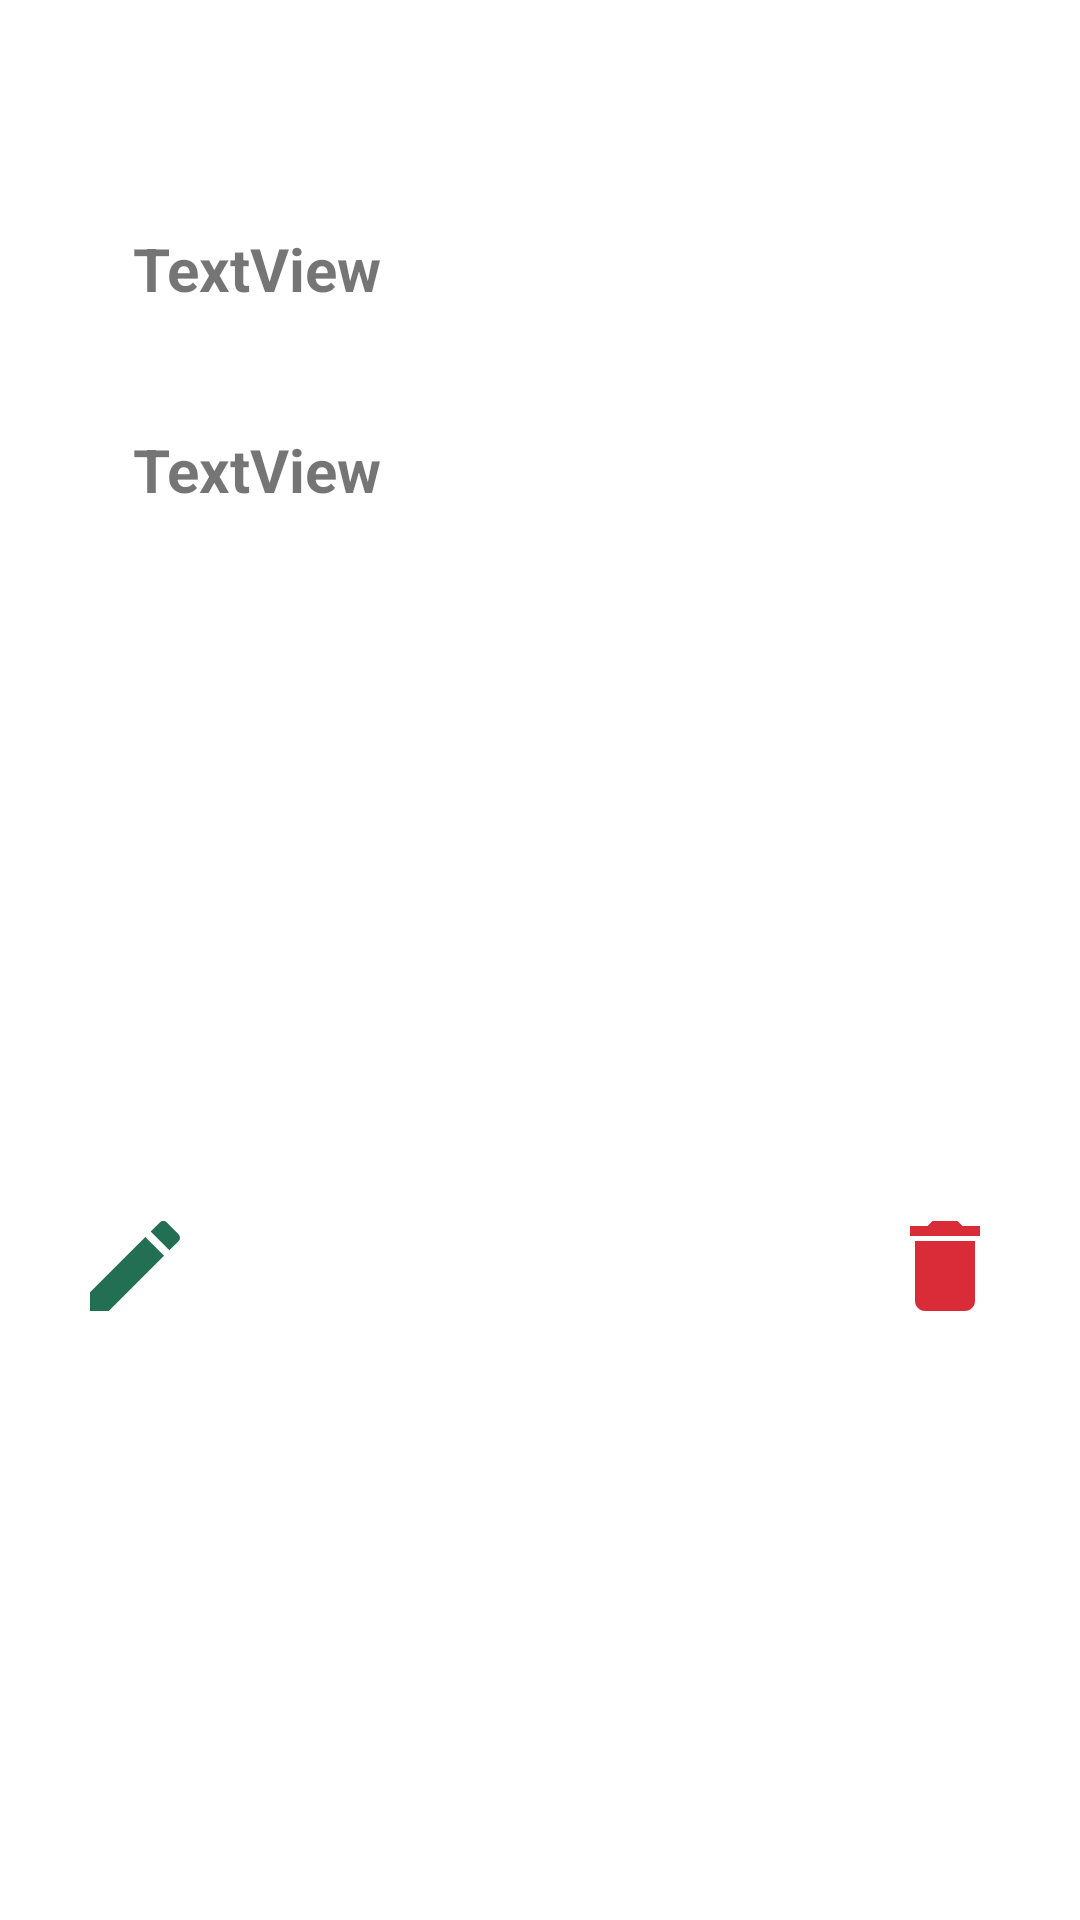

The Android layout XML behind this screen, and the referenced resources:
<!-- AndroidManifest.xml: application theme Theme.SumatifRoom_AhmadBaboFatihin_Ganjil -->
<!-- res/layout/activity_karyawan_adapter.xml -->
<?xml version="1.0" encoding="utf-8"?>
<androidx.constraintlayout.widget.ConstraintLayout xmlns:android="http://schemas.android.com/apk/res/android"
    xmlns:app="http://schemas.android.com/apk/res-auto"
    xmlns:tools="http://schemas.android.com/tools"
    android:layout_width="match_parent"
    android:layout_height="wrap_content"
    android:padding="20dp">

    <androidx.constraintlayout.widget.ConstraintLayout
        android:id="@+id/Tview"
        android:layout_width="0dp"
        android:layout_height="180dp"
        android:layout_marginTop="16dp"
        android:background="@drawable/background"
        app:layout_constraintEnd_toEndOf="parent"
        app:layout_constraintHorizontal_bias="0.6"
        app:layout_constraintStart_toStartOf="parent"
        app:layout_constraintTop_toTopOf="parent">

        <TextView
            android:id="@+id/TVnama1"
            android:layout_width="wrap_content"
            android:layout_height="wrap_content"
            android:layout_marginTop="40dp"
            android:text="TextView"
            android:textSize="20dp"
            android:textStyle="bold"
            app:layout_constraintEnd_toEndOf="parent"
            app:layout_constraintHorizontal_bias="0.102"
            app:layout_constraintStart_toStartOf="parent"
            app:layout_constraintTop_toTopOf="parent" />

        <TextView
            android:id="@+id/TVnama2"
            android:layout_width="wrap_content"
            android:layout_height="wrap_content"
            android:layout_marginTop="40dp"
            android:text="TextView"
            android:textSize="20dp"
            android:textStyle="bold"
            app:layout_constraintEnd_toEndOf="parent"
            app:layout_constraintHorizontal_bias="0.102"
            app:layout_constraintStart_toStartOf="parent"
            app:layout_constraintTop_toBottomOf="@+id/TVnama1" />
    </androidx.constraintlayout.widget.ConstraintLayout>

    <ImageView
        android:id="@+id/icondelete"
        android:layout_width="50dp"
        android:layout_height="40dp"
        android:layout_marginTop="8dp"
        app:layout_constraintBottom_toBottomOf="parent"
        app:layout_constraintEnd_toEndOf="parent"
        app:layout_constraintTop_toBottomOf="@+id/Tview"
        app:srcCompat="@drawable/ic_delete" />

    <ImageView
        android:id="@+id/iconedit"
        android:layout_width="50dp"
        android:layout_height="40dp"
        android:layout_marginTop="8dp"
        app:layout_constraintBottom_toBottomOf="parent"
        app:layout_constraintStart_toStartOf="parent"
        app:layout_constraintTop_toBottomOf="@id/Tview"
        app:srcCompat="@drawable/ic_edit" />
</androidx.constraintlayout.widget.ConstraintLayout>
<!-- resources referenced by this layout -->
<resources>
  <!-- drawable ic_delete (drawable) -->
  <vector android:height="24dp" android:tint="#da2c38"
      android:viewportHeight="24" android:viewportWidth="24"
      android:width="24dp" xmlns:android="http://schemas.android.com/apk/res/android">
      <path android:fillColor="@android:color/white" android:pathData="M6,19c0,1.1 0.9,2 2,2h8c1.1,0 2,-0.9 2,-2V7H6v12zM19,4h-3.5l-1,-1h-5l-1,1H5v2h14V4z"/>
  </vector>
  <!-- drawable ic_edit (drawable) -->
  <vector android:height="24dp" android:tint="#226f54"
      android:viewportHeight="24" android:viewportWidth="24"
      android:width="24dp" xmlns:android="http://schemas.android.com/apk/res/android">
      <path android:fillColor="@android:color/white" android:pathData="M3,17.25V21h3.75L17.81,9.94l-3.75,-3.75L3,17.25zM20.71,7.04c0.39,-0.39 0.39,-1.02 0,-1.41l-2.34,-2.34c-0.39,-0.39 -1.02,-0.39 -1.41,0l-1.83,1.83 3.75,3.75 1.83,-1.83z"/>
  </vector>
  <style name="Theme.SumatifRoom_AhmadBaboFatihin_Ganjil" parent="Theme.MaterialComponents.DayNight.DarkActionBar">
          
          <item name="colorPrimary">@color/purple_500</item>
          <item name="colorPrimaryVariant">@color/purple_700</item>
          <item name="colorOnPrimary">@color/white</item>
          
          <item name="colorSecondary">@color/teal_200</item>
          <item name="colorSecondaryVariant">@color/teal_700</item>
          <item name="colorOnSecondary">@color/black</item>
          
          <item name="android:statusBarColor" tools:targetApi="l">?attr/colorPrimaryVariant</item>
          
      </style>
  <color name="purple_500">#22577a</color>
  <color name="purple_700">#22577a</color>
  <color name="white">#FFFFFFFF</color>
  <color name="teal_200">#FF03DAC5</color>
  <color name="teal_700">#FF018786</color>
  <color name="black">#FF000000</color>
</resources>
